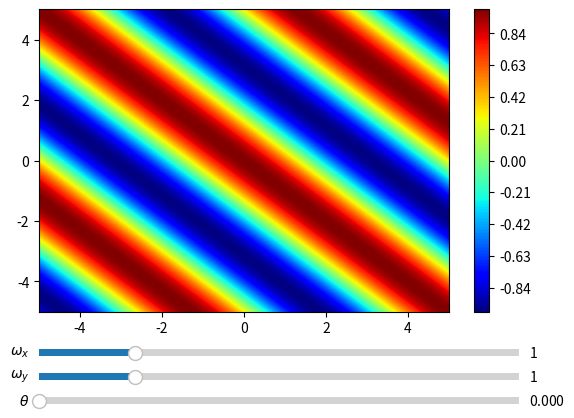

This chart was generated by the following Python code:
#! /usr/bin/python3

import numpy as np
import matplotlib.pyplot as pl
from matplotlib import cm
from matplotlib.widgets import Slider, Button, RadioButtons

fig, axis = pl.subplots()
pl.subplots_adjust(left=.1, bottom=.25)
x,y = np.meshgrid(
	np.linspace(-5,5,50),
	np.linspace(-5,5,50)
)
w_x0, w_y0, t_0 = 1.,1.,0.
cos_2d = np.cos(w_x0*x + w_y0*y + t_0)
c_level = np.arange(cos_2d.min(),cos_2d.max()+.01,.01)
contour = axis.contourf(x, y, cos_2d, c_level,cmap=cm.jet)
cbar = fig.colorbar(contour)
pl.axis([-5, 5, -5, 5])

axcolor = 'lightgoldenrodyellow'
ax_wx = pl.axes([0.1, 0.15, 0.75, 0.03], facecolor=axcolor)
ax_wy = pl.axes([0.1, 0.1, 0.75, 0.03], facecolor=axcolor)
ax_t = pl.axes([0.1, 0.05, 0.75, 0.03], facecolor=axcolor)

wx_sl = Slider(ax_wx, r'$\omega_x$', 0., 5., valinit=w_x0)
wy_sl = Slider(ax_wy, r'$\omega_y$', 0., 5., valinit=w_y0)
t_sl = Slider(ax_t, r'$\theta$', 0., np.pi*2, valinit=t_0)

def update(val):
	w_x = wx_sl.val
	w_y = wy_sl.val
	t = t_sl.val
	axis.contourf(x, y, np.cos(w_x*x+w_y*y + t), c_level, cmap=cm.jet)
	fig.canvas.draw_idle()

wx_sl.on_changed(update)
wy_sl.on_changed(update)
t_sl.on_changed(update)

pl.show()
